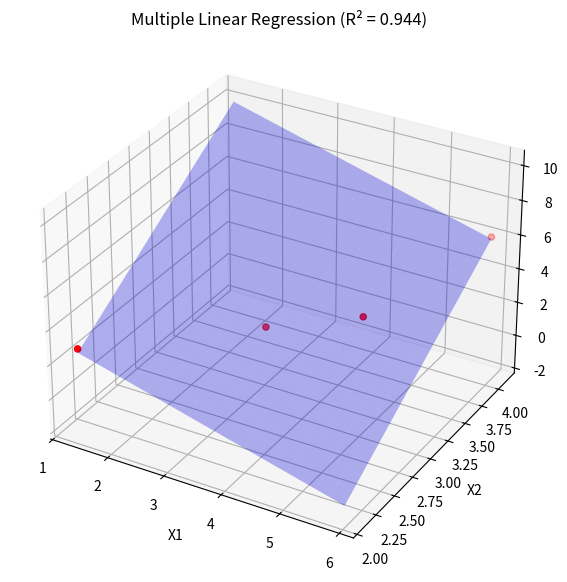

Recreate this plot in Python.
import numpy as np
import matplotlib.pyplot as plt

class MultipleLinearRegression:
    def __init__(self):
        self.coefficients = None
        self.r_squared = None
    #test
    def fit(self, X, y):
        """
        Fit the multiple linear regression model.
        
        Parameters:
        X : array-like of shape (n_samples, n_features)
            Training data
        y : array-like of shape (n_samples,)
            Target values
        
        Returns:
        self : returns an instance of self
        """
        # Add intercept term (column of ones)
        X_with_intercept = np.column_stack((np.ones(len(X)), X))
        
        # Reshape y as needed
        y_reshaped = y.reshape(-1, 1) if len(y.shape) == 1 else y
        
        # Calculate coefficients using least squares
        self.coefficients = np.linalg.lstsq(X_with_intercept, y_reshaped, rcond=None)[0]
        
        # Calculate R-squared
        y_pred = self.predict(X)
        y_pred_flat = y_pred.flatten()
        y_flat = y.flatten()
        rss = np.sum((y_flat - y_pred_flat)**2)
        tss = np.sum((y_flat - np.mean(y_flat))**2)
        self.r_squared = 1 - (rss / tss)
        
        return self
    
    def predict(self, X):
        """
        Predict using the linear model.
        
        Parameters:
        X : array-like of shape (n_samples, n_features)
            Samples
        
        Returns:
        y_pred : array of shape (n_samples,)
            Predicted values
        """
        if self.coefficients is None:
            raise ValueError("Model has not been fitted yet. Call 'fit' first.")
        
        # Add intercept term
        X_with_intercept = np.column_stack((np.ones(len(X)), X))
        
        # Make predictions
        return X_with_intercept @ self.coefficients
    
    def get_coefficients(self):
        """Return the model coefficients"""
        if self.coefficients is None:
            raise ValueError("Model has not been fitted yet. Call 'fit' first.")
        return self.coefficients
    
    def get_r_squared(self):
        """Return the R-squared value"""
        if self.r_squared is None:
            raise ValueError("Model has not been fitted yet. Call 'fit' first.")
        return self.r_squared
    
    def get_equation_string(self):
        """Return a string representation of the regression equation"""
        if self.coefficients is None:
            raise ValueError("Model has not been fitted yet. Call 'fit' first.")
        
        eq = f"y = {self.coefficients[0][0]:.4f}"
        for i in range(1, len(self.coefficients)):
            eq += f" + {self.coefficients[i][0]:.4f} * X{i}"
        
        return eq
    
    def plot_3d(self, X, y):
        """
        Plot the regression plane and data points in 3D (only for 2 features)
        
        Parameters:
        X : array-like of shape (n_samples, 2)
            The features (must be exactly 2 for 3D plotting)
        y : array-like of shape (n_samples,)
            The target values
        """
        if X.shape[1] != 2:
            raise ValueError("3D plotting requires exactly 2 feature dimensions")
        
        fig = plt.figure(figsize=(10, 7))
        ax = fig.add_subplot(111, projection='3d')
        
        # Scatter plot of the data points
        ax.scatter(X[:, 0], X[:, 1], y, color='red', label='Data points')
        
        # Create the mesh grid for the regression plane
        x_range = np.linspace(X[:, 0].min(), X[:, 0].max(), 20)
        y_range = np.linspace(X[:, 1].min(), X[:, 1].max(), 20)
        X_mesh, Y_mesh = np.meshgrid(x_range, y_range)
        
        # Predict Z values for the mesh grid
        XY = np.column_stack((X_mesh.flatten(), Y_mesh.flatten()))
        Z_mesh = self.predict(XY).reshape(X_mesh.shape)
        
        # Plot the regression plane
        surf = ax.plot_surface(X_mesh, Y_mesh, Z_mesh, color='blue', alpha=0.3, label='Regression plane')
        
        # Set labels
        ax.set_xlabel('X1')
        ax.set_ylabel('X2')
        ax.set_zlabel('Y')
        ax.set_title(f'Multiple Linear Regression (R² = {self.r_squared:.3f})')
        
        return fig, ax


# Example usage:
if __name__ == "__main__":
    # Sample data from the original file
    Points = [(3.5, 2.9, 3.1), (1.3, 2.1, 2.8),
              (5.9, 4.1, 6.1), (4.8, 3.2, 3.8)]
    
    # Extract X and y
    X = np.array([[p[0], p[1]] for p in Points])
    y = np.array([p[2] for p in Points])
    
    # Create and fit the model
    model = MultipleLinearRegression()
    model.fit(X, y)
    
    # Print coefficients
    coeffs = model.get_coefficients()
    print(f"Intercept (β0): {coeffs[0][0]:.4f}")
    print(f"Coefficient X1 (β1): {coeffs[1][0]:.4f}")
    print(f"Coefficient X2 (β2): {coeffs[2][0]:.4f}")
    print(f"Equation: {model.get_equation_string()}")
    print(f"R-squared: {model.get_r_squared():.4f}")
    
    # Make predictions for the original data points
    predictions = model.predict(X)
    print("Predictions:", predictions.flatten())
    
    # Plot the model
    fig, ax = model.plot_3d(X, y)
    plt.show() 